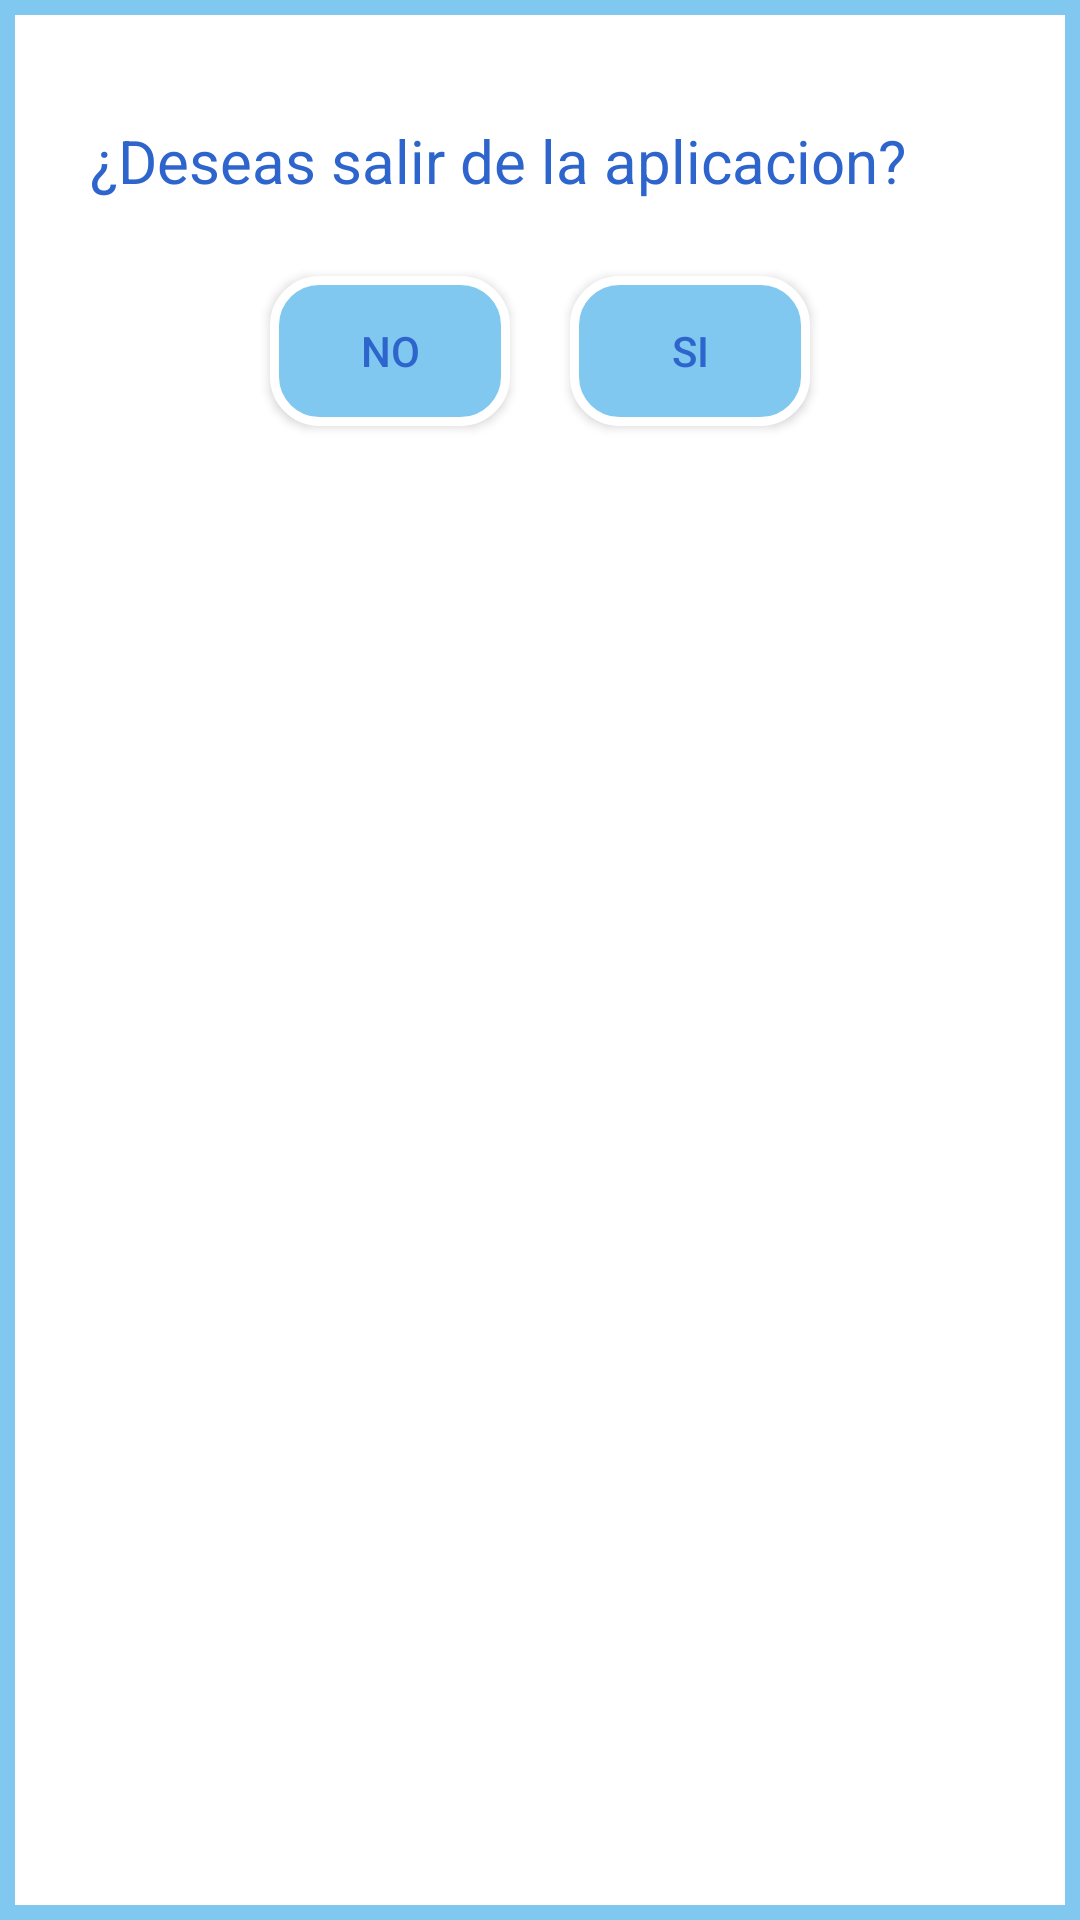

Layout XML and referenced resources for this Android screen:
<!-- AndroidManifest.xml: application theme Theme.MemoriaNumerica -->
<!-- res/layout/dialogoconfirm.xml -->
<?xml version="1.0" encoding="utf-8"?>
<LinearLayout xmlns:android="http://schemas.android.com/apk/res/android"
    android:id="@+id/confirmfondo"
    android:layout_width="wrap_content"
    android:layout_height="wrap_content"
    android:layout_gravity="center"
    android:layout_marginLeft="10dp"
    android:layout_marginRight="10dp"
    android:background="@drawable/btnconfirmarback"
    android:orientation="vertical">

    <TextView
        android:id="@+id/txtconfirm"
        android:layout_width="wrap_content"
        android:layout_height="wrap_content"
        android:layout_marginLeft="30dp"
        android:layout_marginRight="30dp"
        android:layout_marginTop="40dp"
        android:text="¿Deseas salir de la aplicacion?"
        android:textAlignment="center"
        android:textColor="#2e65cd"
        android:textSize="20dp" />

    <LinearLayout
        android:layout_width="match_parent"
        android:layout_height="wrap_content"
        android:layout_gravity="center"
        android:layout_marginTop="20dp"
        android:gravity="center">

        <Button
            android:id="@+id/botonno"
            android:layout_width="80dp"
            android:layout_height="50dp"
            android:layout_marginBottom="20dp"
            android:layout_marginRight="20dp"
            android:layout_marginTop="10dp"
            android:background="@drawable/botonprincipal"
            android:text="NO"

            android:textColor="#2e65cd" />

        <Button
            android:id="@+id/botonsi"
            android:layout_width="80dp"
            android:layout_height="50dp"
            android:layout_marginBottom="20dp"
            android:layout_marginTop="10dp"
            android:background="@drawable/botonprincipal"
            android:text="SI"
            android:textColor="#2e65cd" />


    </LinearLayout>


</LinearLayout>
<!-- resources referenced by this layout -->
<resources>
  <!-- drawable botonprincipal (drawable) -->
  <?xml version="1.0" encoding="utf-8"?>
  <selector xmlns:android="http://schemas.android.com/apk/res/android">
      <item android:state_pressed="true">
          <shape android:shape="rectangle">
              <solid android:color="#05486c" />
              <corners android:radius="15dp"></corners>
              <stroke android:width="2dp" android:color="#ffffff" />
          </shape>
  
      </item>
      <item android:state_enabled="true">
          <shape android:shape="rectangle">
              <solid android:color="#80c8ef" />
              <corners android:radius="15dp"></corners>
              <stroke android:width="3dp" android:color="#ffffff" />
          </shape>
      </item>
  
  </selector>
  <!-- drawable btnconfirmarback (drawable) -->
  <?xml version="1.0" encoding="utf-8"?>
  <shape xmlns:android="http://schemas.android.com/apk/res/android"
      android:shape="rectangle">
      <solid android:color="#ffffff" />
      <stroke
          android:width="5dp"
          android:color="#80c8ef" />
  </shape>
  <style name="Theme.MemoriaNumerica" parent="Theme.MaterialComponents.DayNight.DarkActionBar">
          
          <item name="colorPrimary">@color/purple_500</item>
          <item name="colorPrimaryVariant">@color/purple_700</item>
          <item name="colorOnPrimary">@color/white</item>
          
          <item name="colorSecondary">@color/teal_200</item>
          <item name="colorSecondaryVariant">@color/teal_700</item>
          <item name="colorOnSecondary">@color/black</item>
          
          <item name="android:statusBarColor">?attr/colorPrimaryVariant</item>
          
      </style>
  <color name="purple_500">#BC000000</color>
  <color name="purple_700">#000000</color>
  <color name="white">#ffffff</color>
  <color name="teal_200">#FF03DAC5</color>
  <color name="teal_700">#FF018786</color>
  <color name="black">#FF000000</color>
</resources>
